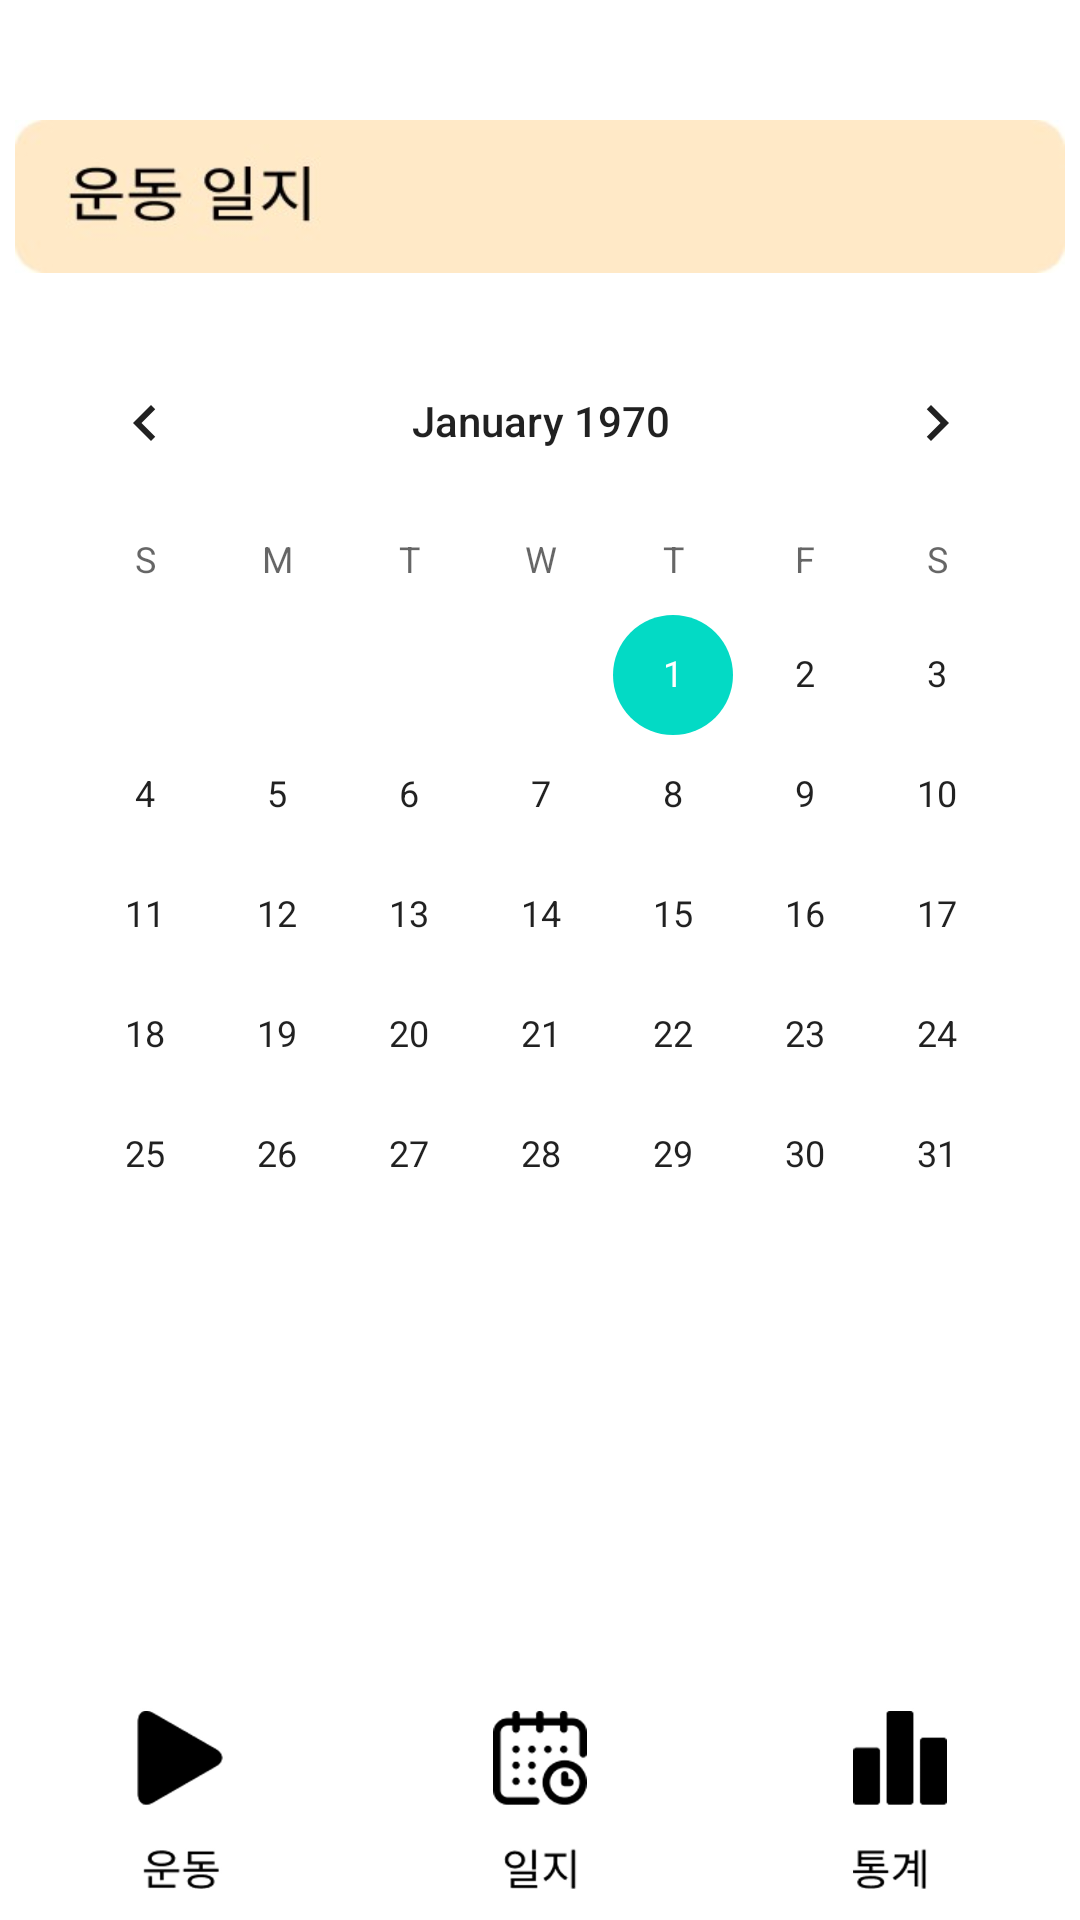

Reconstruct the res/layout file that produces this screen, plus the resources it refers to.
<!-- AndroidManifest.xml: application theme Theme.CheckRV -->
<!-- res/layout/fragment_main22.xml -->
<?xml version="1.0" encoding="utf-8"?>
<androidx.constraintlayout.widget.ConstraintLayout
    xmlns:android="http://schemas.android.com/apk/res/android"
    xmlns:app="http://schemas.android.com/apk/res-auto"
    xmlns:tools="http://schemas.android.com/tools"
    android:layout_width="match_parent"
    android:layout_height="match_parent"
    tools:context=".Main2Fragment2"
    android:orientation="vertical">

    

    <ImageView
        android:id="@+id/rectangle_1"
        android:layout_width="350dp"
        android:layout_height="51dp"
        android:layout_marginTop="40dp"
        android:scaleType="fitXY"
        android:src="@drawable/rec_second"
        app:layout_constraintEnd_toEndOf="parent"
        app:layout_constraintStart_toStartOf="parent"
        app:layout_constraintTop_toTopOf="parent" />

    <CalendarView
        android:layout_width="wrap_content"
        android:layout_height="wrap_content"
        android:id="@+id/calendarView"
        app:layout_constraintStart_toStartOf="parent"
        android:layout_marginLeft="8dp"
        android:layout_marginStart="8dp"
        app:layout_constraintEnd_toEndOf="parent"
        android:layout_marginEnd="8dp"
        android:layout_marginRight="8dp"
        app:layout_constraintHorizontal_bias="0.488"
        android:layout_marginTop="16dp"
        app:layout_constraintTop_toBottomOf="@+id/rectangle_1"/>

    <TextView
        android:id="@+id/diaryTextView"
        android:layout_width="0dp"
        android:layout_height="wrap_content"
        android:gravity= "center"
        android:layout_marginTop="5dp"
        app:layout_constraintTop_toBottomOf="@+id/calendarView"
        app:layout_constraintEnd_toEndOf="parent"
        android:layout_marginEnd="8dp"
        android:layout_marginRight="8dp"
        app:layout_constraintStart_toStartOf="parent"
        android:layout_marginLeft="8dp"
        android:layout_marginStart="8dp"
        android:textAppearance="@style/TextAppearance.AppCompat.Large"/>

    <EditText
        android:id="@+id/contextEditText"
        android:layout_width="0dp"
        android:layout_height="116dp"
        android:inputType="textMultiLine"
        android:ems="10"
        app:layout_constraintTop_toBottomOf="@+id/diaryTextView"
        android:layout_marginTop="5dp"
        android:hint="내용을 입력하세요."
        android:layout_marginEnd="8dp"
        app:layout_constraintEnd_toEndOf="parent"
        android:layout_marginRight="8dp"
        android:layout_marginStart="8dp"
        app:layout_constraintStart_toStartOf="parent"
        android:layout_marginLeft="8dp"
        android:visibility="invisible"/>

    <TextView
        android:layout_width="0dp"
        android:layout_height="0dp"
        android:id="@+id/diaryContent"
        app:layout_constraintTop_toTopOf="@+id/contextEditText"
        app:layout_constraintBottom_toBottomOf="@+id/contextEditText"
        app:layout_constraintEnd_toEndOf="parent"
        android:layout_marginEnd="8dp"
        android:layout_marginRight="8dp"
        app:layout_constraintStart_toStartOf="@+id/contextEditText"
        android:layout_marginLeft="8dp"
        android:layout_marginStart="8dp"
        android:visibility="invisible"/>

    <Button
        android:text="저장"
        android:layout_width="0dp"
        android:layout_marginBottom="20dp"
        android:layout_height="wrap_content"
        android:id="@+id/saveBtn"
        android:layout_marginTop="5dp"
        app:layout_constraintTop_toBottomOf="@+id/contextEditText"
        app:layout_constraintEnd_toEndOf="parent"
        android:layout_marginEnd="8dp"
        android:layout_marginRight="8dp"
        app:layout_constraintStart_toStartOf="parent"
        android:layout_marginLeft="8dp"
        android:layout_marginStart="8dp"
        android:visibility="invisible"/>

    <Button
        android:text="수정"
        android:layout_width="180dp"
        android:layout_height="wrap_content"
        android:id="@+id/updateBtn"
        app:layout_constraintBaseline_toBaselineOf="@+id/saveBtn"
        app:layout_constraintStart_toStartOf="parent"
        android:layout_marginLeft="8dp"
        android:layout_marginStart="8dp"
        app:layout_constraintEnd_toStartOf="@+id/deleteBtn"
        android:layout_marginEnd="8dp"
        android:layout_marginRight="8dp"
        android:visibility="invisible"/>

    <Button
        android:text="삭제"
        android:layout_width="176dp"
        android:layout_height="wrap_content"
        android:id="@+id/deleteBtn"
        app:layout_constraintBaseline_toBaselineOf="@+id/updateBtn"
        app:layout_constraintEnd_toEndOf="@+id/saveBtn"
        android:layout_marginEnd="8dp"
        android:layout_marginRight="8dp"
        android:visibility="invisible">
    </Button>


    <LinearLayout
        android:layout_width="match_parent"
        android:layout_height="80dp"
        app:layout_constraintBottom_toBottomOf="parent">

        <ImageView
            android:id="@+id/oneBtn"
            android:layout_width="wrap_content"
            android:layout_height="match_parent"
            android:layout_weight="1"
            android:src="@drawable/realbtn1"/>

        <ImageView
            android:id="@+id/twoBtn"
            android:layout_width="wrap_content"
            android:layout_height="match_parent"
            android:layout_weight="1"
            android:src="@drawable/realbtn2"/>

        <ImageView
            android:id="@+id/threeBtn"
            android:layout_width="wrap_content"
            android:layout_height="match_parent"
            android:layout_weight="1"
            android:src="@drawable/realbtn3"/>

    </LinearLayout>


</androidx.constraintlayout.widget.ConstraintLayout>
<!-- resources referenced by this layout -->
<resources>
  <!-- drawable realbtn1: jpg bitmap (drawable, 14893 bytes) -->
  <!-- drawable realbtn2: jpg bitmap (drawable, 21538 bytes) -->
  <!-- drawable realbtn3: jpg bitmap (drawable, 16578 bytes) -->
  <!-- drawable rec_second: jpg bitmap (drawable, 5437 bytes) -->
  <style name="Theme.CheckRV" parent="Theme.MaterialComponents.DayNight.DarkActionBar">
          
          <item name="windowNoTitle">true</item>
          <item name="colorPrimary">@color/purple_500</item>
          <item name="colorPrimaryVariant">@color/purple_700</item>
          <item name="colorOnPrimary">@color/white</item>
          
          <item name="colorSecondary">@color/teal_200</item>
          <item name="colorSecondaryVariant">@color/teal_700</item>
          <item name="colorOnSecondary">@color/black</item>
          .
          <item name="android:statusBarColor">?attr/colorPrimaryVariant</item>
          
      </style>
  <!-- not gathered from this repository: default colours our renderer supplied (Android Studio template values) -->
  <color name="purple_500">#FF6200EE</color>
  <color name="purple_700">#FF3700B3</color>
  <color name="teal_200">#FF03DAC5</color>
  <color name="teal_700">#FF018786</color>
  <color name="black">#FF000000</color>
  <color name="white">#FFFFFFFF</color>
</resources>
